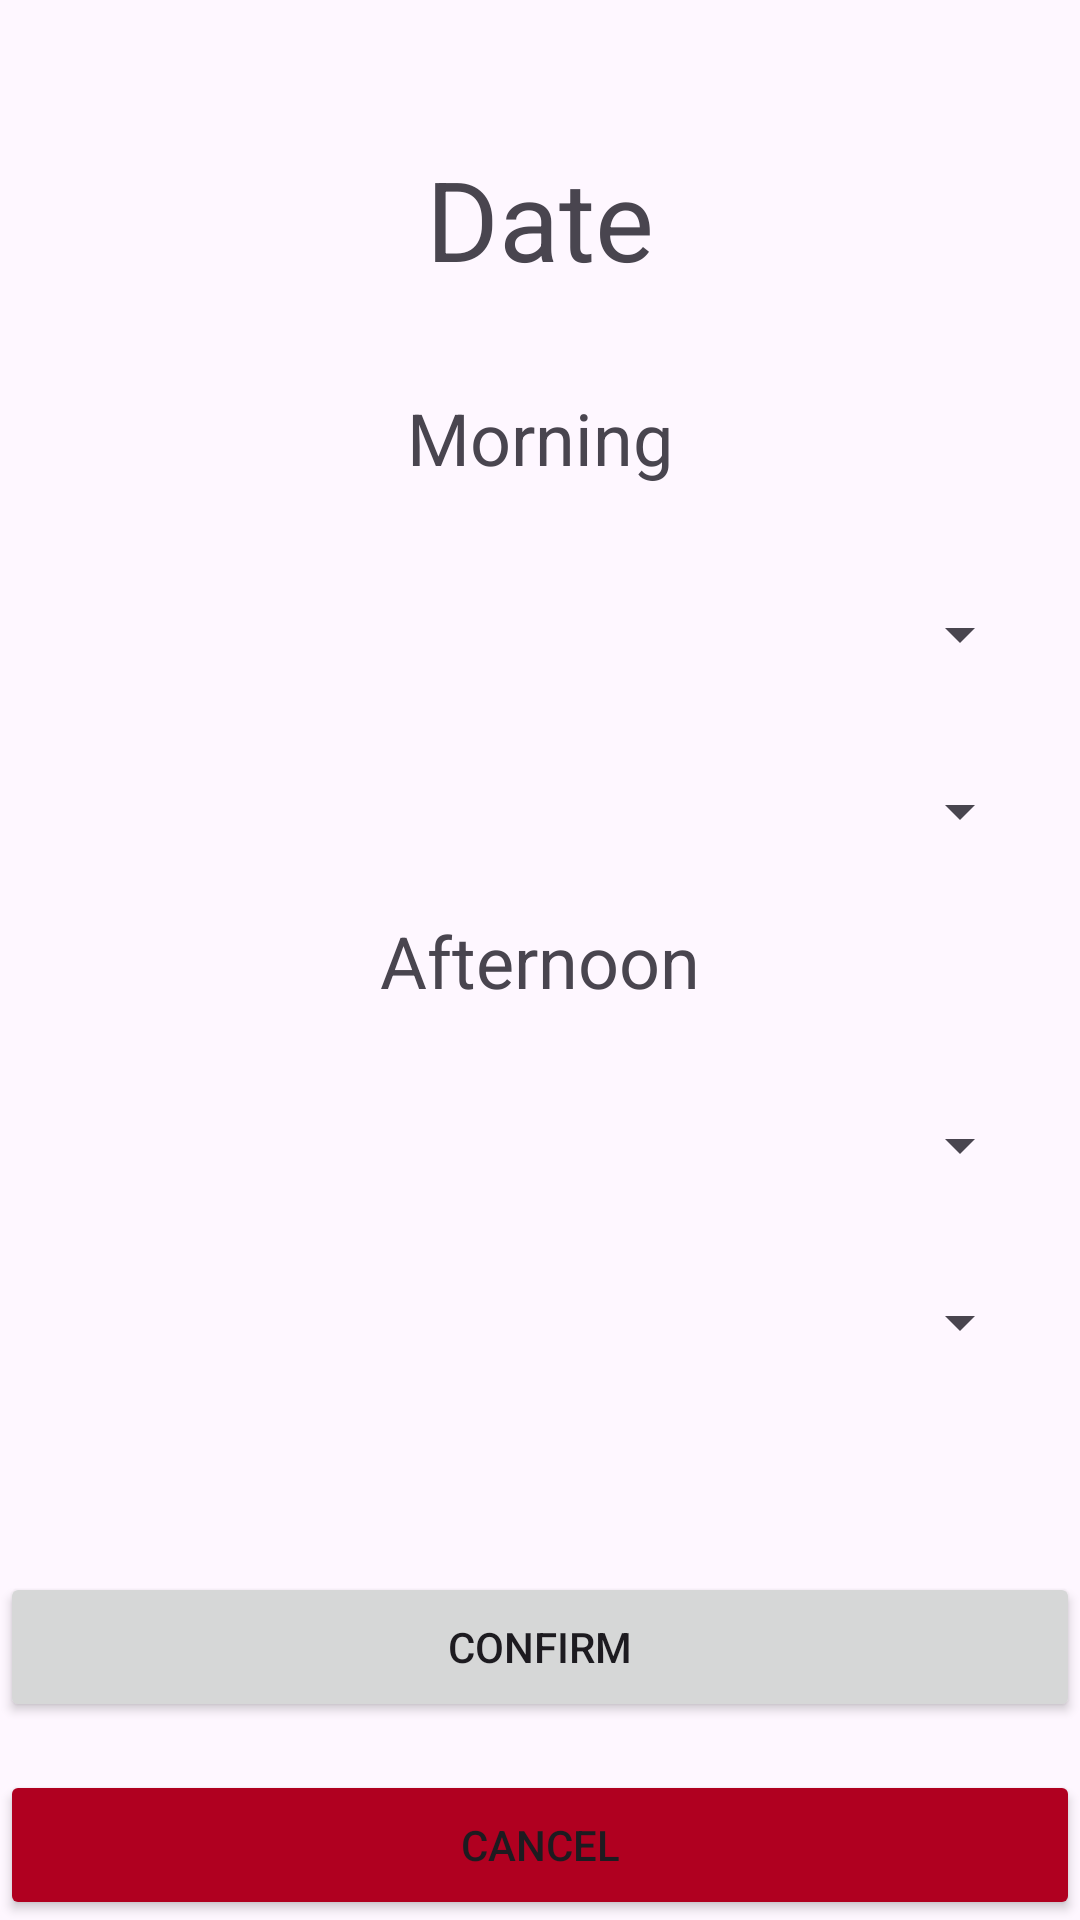

Produce the Android XML layout that renders to this screen, including the resource entries it uses.
<!-- AndroidManifest.xml: application theme Theme.ScheduleWozniak -->
<!-- res/layout/activity_date.xml -->
<?xml version="1.0" encoding="utf-8"?>
<androidx.constraintlayout.widget.ConstraintLayout
    xmlns:android="http://schemas.android.com/apk/res/android"
    xmlns:app="http://schemas.android.com/apk/res-auto"
    xmlns:tools="http://schemas.android.com/tools"
    android:layout_width="match_parent"
    android:layout_height="match_parent"
    tools:context=".EditEmployeeFragment">

    <androidx.core.widget.NestedScrollView
        android:id="@+id/nestedScrollView"
        android:layout_width="0dp"
        android:layout_height="0dp"
        app:layout_constraintBottom_toTopOf="@id/svButton"
        app:layout_constraintEnd_toEndOf="parent"
        app:layout_constraintStart_toStartOf="parent"
        app:layout_constraintTop_toTopOf="parent">

        <androidx.constraintlayout.widget.ConstraintLayout
            android:id="@+id/constraintLayout"
            android:layout_width="match_parent"
            android:layout_height="wrap_content"
            android:padding="16dp">

            <TextView
                android:id="@+id/tvDate"
                android:layout_width="wrap_content"
                android:layout_height="wrap_content"
                android:layout_marginTop="32dp"
                android:text="Date"
                android:textSize="37sp"
                app:layout_constraintTop_toTopOf="parent"
                app:layout_constraintStart_toStartOf="parent"
                app:layout_constraintEnd_toEndOf="parent" />

            <TextView
                android:id="@+id/tvMorning"
                android:layout_width="wrap_content"
                android:layout_height="wrap_content"
                android:layout_marginTop="32dp"
                android:text="Morning"
                android:textSize="24sp"
                app:layout_constraintEnd_toEndOf="parent"
                app:layout_constraintStart_toStartOf="parent"
                app:layout_constraintTop_toBottomOf="@id/tvDate" />


            <Spinner
                android:id="@+id/spMorning"
                android:layout_width="0dp"
                android:layout_height="35dp"
                android:layout_marginTop="32dp"
                android:paddingStart="16dp"
                android:paddingEnd="16dp"
                android:popupBackground="@color/white"
                android:textSize="20sp"
                app:layout_constraintEnd_toEndOf="parent"
                app:layout_constraintStart_toStartOf="parent"
                app:layout_constraintTop_toBottomOf="@id/tvMorning" />

            <Spinner
                android:id="@+id/spMorning2"
                android:layout_width="0dp"
                android:layout_height="35dp"
                android:layout_marginTop="24dp"
                android:paddingStart="16dp"
                android:paddingEnd="16dp"
                android:popupBackground="@color/white"
                android:textSize="20sp"
                app:layout_constraintEnd_toEndOf="parent"
                app:layout_constraintStart_toStartOf="parent"
                app:layout_constraintTop_toBottomOf="@id/spMorning" />

            <TextView
                android:id="@+id/tvAfternoon"
                android:layout_width="wrap_content"
                android:layout_height="wrap_content"
                android:text="Afternoon"
                android:textSize="24sp"
                app:layout_constraintTop_toBottomOf="@id/spMorning2"
                app:layout_constraintStart_toStartOf="parent"
                app:layout_constraintEnd_toEndOf="parent"
                android:layout_marginTop="16dp" />

            <Spinner
                android:id="@+id/spAfternoon"
                android:layout_width="0dp"
                android:layout_height="35dp"
                android:layout_marginTop="28dp"
                android:paddingStart="16dp"
                android:paddingEnd="16dp"
                android:popupBackground="@color/white"
                android:textSize="20sp"
                app:layout_constraintEnd_toEndOf="parent"
                app:layout_constraintStart_toStartOf="parent"
                app:layout_constraintTop_toBottomOf="@id/tvAfternoon" />

            <Spinner
                android:id="@+id/spAfternoon2"
                android:layout_width="0dp"
                android:layout_height="35dp"
                android:layout_marginTop="24dp"
                android:paddingStart="16dp"
                android:paddingEnd="16dp"
                android:popupBackground="@color/white"
                android:textSize="20sp"
                app:layout_constraintEnd_toEndOf="parent"
                app:layout_constraintStart_toStartOf="parent"
                app:layout_constraintTop_toBottomOf="@id/spAfternoon" />

        </androidx.constraintlayout.widget.ConstraintLayout>
    </androidx.core.widget.NestedScrollView>
    <Button
        android:id="@+id/svButton"
        android:layout_width="0dp"
        android:layout_height="50dp"
        android:layout_marginTop="36dp"
        android:text="Confirm"
        app:layout_constraintEnd_toEndOf="parent"
        app:layout_constraintStart_toStartOf="parent"
        app:layout_constraintTop_toBottomOf="@id/nestedScrollView"
        app:layout_constraintBottom_toTopOf="@id/cancelButton"/>

    <Button
        android:id="@+id/cancelButton"
        android:layout_width="0dp"
        android:layout_height="50dp"
        android:backgroundTint="@color/design_default_color_error"
        android:text="Cancel"
        app:layout_constraintBottom_toBottomOf="parent"
        app:layout_constraintTop_toBottomOf="@id/svButton"
        app:layout_constraintStart_toStartOf="parent"
        app:layout_constraintEnd_toEndOf="parent"
        android:layout_marginTop="16dp" />

</androidx.constraintlayout.widget.ConstraintLayout>
<!-- resources referenced by this layout -->
<resources>
  <style name="Theme.ScheduleWozniak" parent="Base.Theme.ScheduleWozniak" />
  <style name="Base.Theme.ScheduleWozniak" parent="Theme.Material3.DayNight.NoActionBar">
          
          
      </style>
  <!-- not gathered from this repository: default colours our renderer supplied (Android Studio template values) -->
  <color name="white">#FFFFFFFF</color>
</resources>
